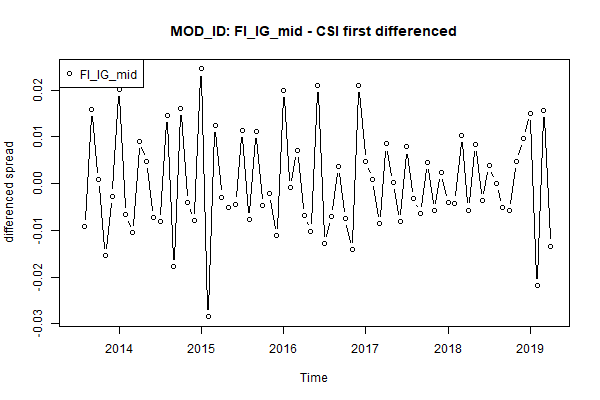

Data behind this chart, as committed beside it:
, x
1, NA
2, -0.009213
3, 0.0158
4, 0.0008092
5, -0.01536
6, -0.002688
7, 0.02017
8, -0.006611
9, -0.01056
10, 0.00909
11, 0.004673
12, -0.007335
13, -0.008127
14, 0.01456
15, -0.01775
16, 0.01601
17, -0.004112
18, -0.007854
19, 0.02454
20, -0.02849
21, 0.01238
22, -0.002901
23, -0.005215
24, -0.004404
25, 0.01138
26, -0.007646
27, 0.0112
28, -0.004735
29, -0.002062
30, -0.01122
31, 0.01986
32, -0.0009347
33, 0.007061
34, -0.006871
35, -0.01019
36, 0.02096
37, -0.01288
38, -0.007153
39, 0.003713
40, -0.007448
41, -0.01419
42, 0.02106
43, 0.004718
44, 0.0008613
45, -0.008497
46, 0.008487
47, 0.0002638
48, -0.008146
49, 0.00784
50, -0.003207
51, -0.006352
52, 0.004618
53, -0.005794
54, 0.0023
55, -0.004101
56, -0.004175
57, 0.01029
58, -0.005666
59, 0.008359
60, -0.003599
... 10 more rows
